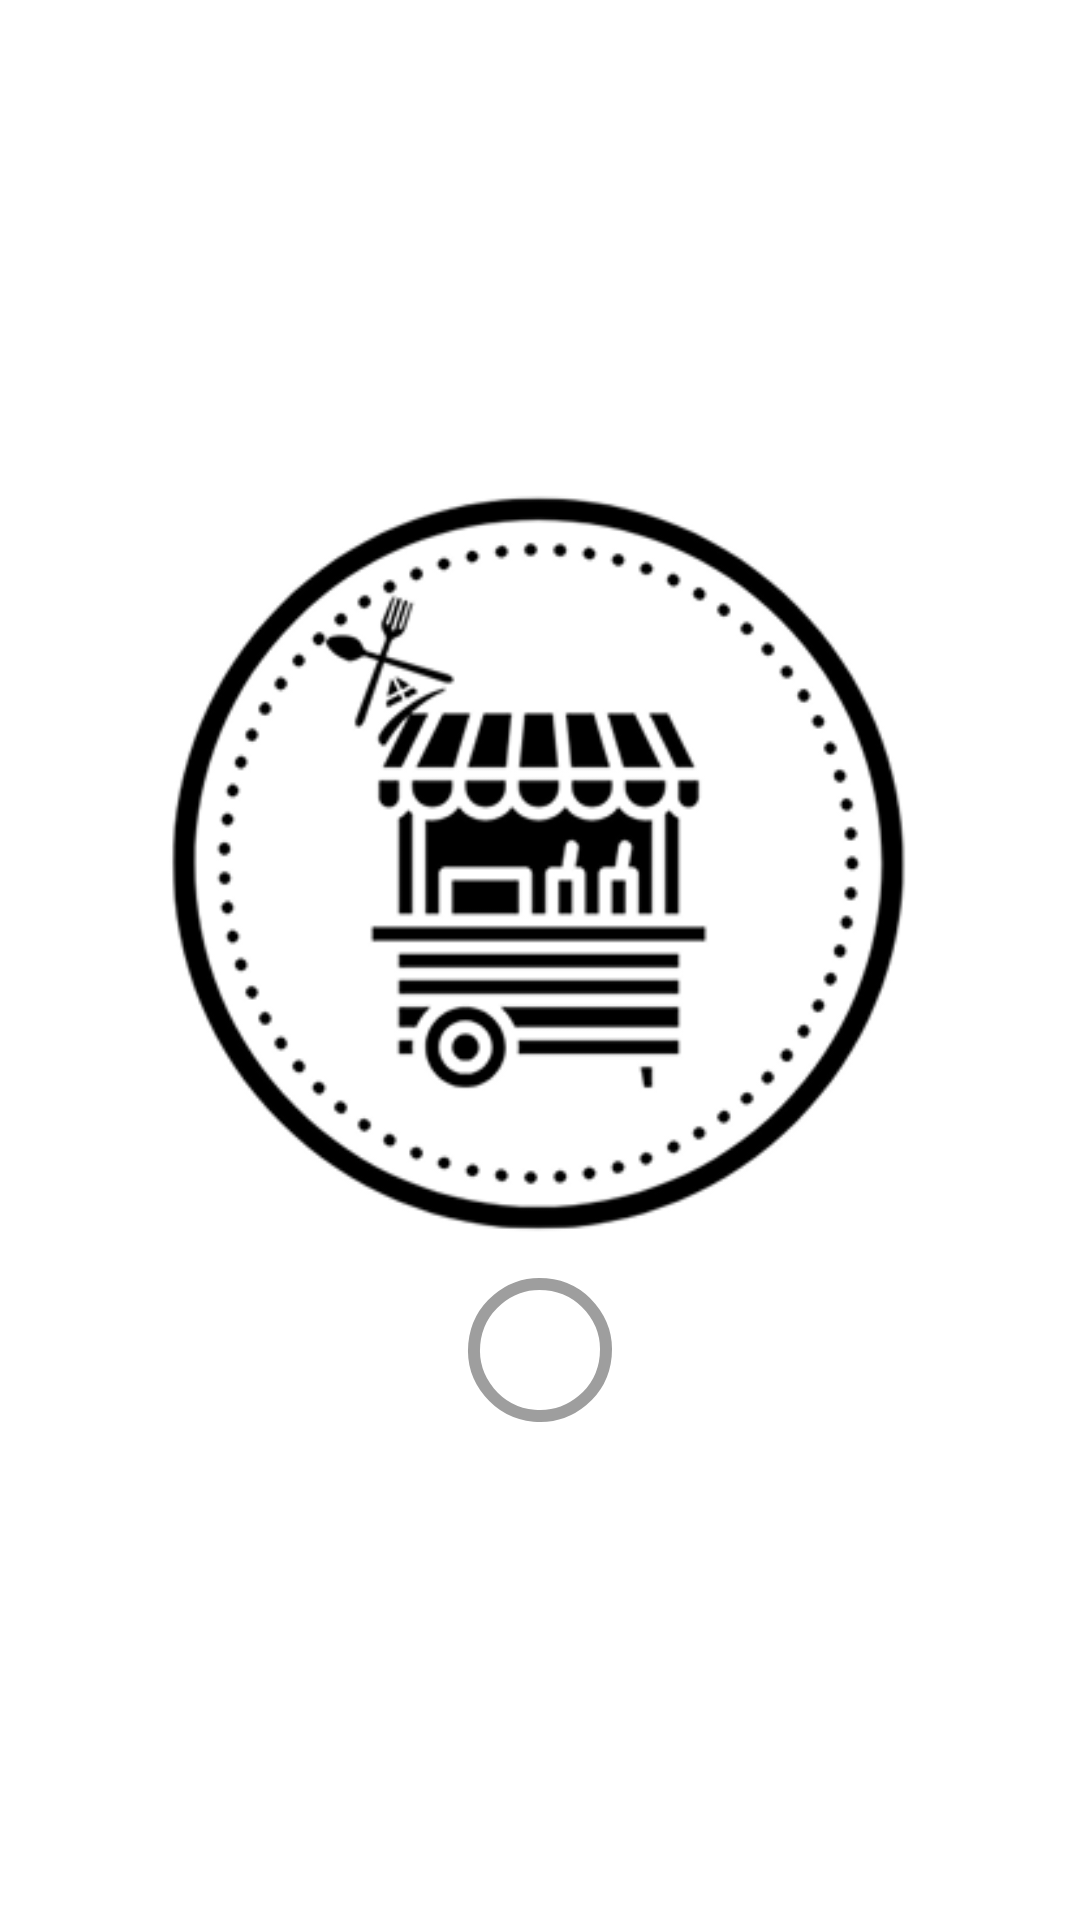

Android layout source for this screen:
<!-- AndroidManifest.xml: application theme Theme.S12_MVVM -->
<!-- res/layout/activity_splash.xml -->
<?xml version="1.0" encoding="utf-8"?>
<androidx.constraintlayout.widget.ConstraintLayout xmlns:android="http://schemas.android.com/apk/res/android"
    xmlns:app="http://schemas.android.com/apk/res-auto"
    xmlns:tools="http://schemas.android.com/tools"
    android:id="@+id/main"
    android:layout_width="match_parent"
    android:layout_height="match_parent"
    android:background="#FFFFFF"
    tools:context=".SplashActivity">

    <LinearLayout
        android:layout_width="wrap_content"
        android:layout_height="wrap_content"
        android:orientation="vertical"
        android:gravity="center_horizontal"
        app:layout_constraintStart_toStartOf="parent"
        app:layout_constraintEnd_toEndOf="parent"
        app:layout_constraintTop_toTopOf="parent"
        app:layout_constraintBottom_toBottomOf="parent">

        <ImageView
            android:layout_width="250dp"
            android:layout_height="250dp"
            android:layout_marginBottom="10dp"
            android:src="@drawable/logo_cuchareable_v1"/>


        <com.google.android.material.progressindicator.CircularProgressIndicator
            android:id="@+id/progress_indicator"
            android:layout_width="wrap_content"
            android:layout_height="wrap_content"
            app:indicatorColor="@color/black"
            app:trackColor="@color/gray"
            app:indicatorSize="48dp"
            app:trackThickness="4dp"
            android:layout_gravity="center" />


    </LinearLayout>

</androidx.constraintlayout.widget.ConstraintLayout>
<!-- resources referenced by this layout -->
<resources>
  <color name="black">#FF000000</color>
  <color name="gray">#9E9E9E</color>
  <!-- drawable logo_cuchareable_v1: png bitmap (drawable, 27399 bytes) -->
  <style name="Theme.S12_MVVM" parent="Theme.Material3.DayNight.NoActionBar">
          
          <item name="colorPrimary">@color/purple_500</item>
          <item name="colorOnPrimary">@color/white</item>
  
          
          <item name="colorSecondary">@color/teal_200</item>
          <item name="colorOnSecondary">@color/black</item>
  
          
          <item name="colorSurface">@color/white</item>
          <item name="colorOnSurface">@color/black</item>
  
          
          <item name="android:statusBarColor">@color/purple_700</item>
          <item name="android:windowLightStatusBar">false</item>
      </style>
  <color name="purple_500">#FF6200EE</color>
  <color name="white">#FFFFFFFF</color>
  <color name="teal_200">#FF03DAC5</color>
  <color name="purple_700">#FF3700B3</color>
</resources>
